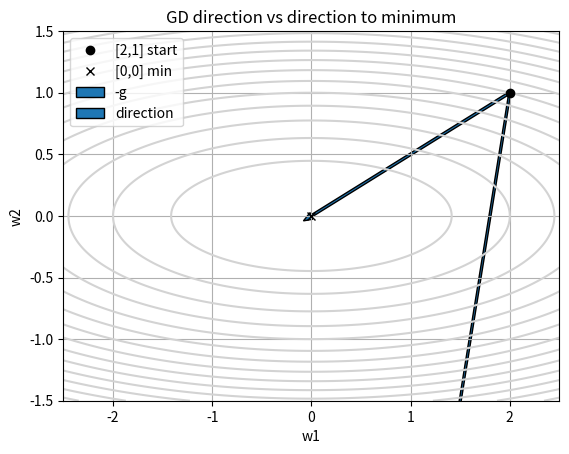

Here is the Python script that generated this plot:
import numpy as np
import matplotlib.pyplot as plt
w = np.array([2.0, 1.0])
a = 0.05
def loss(w):
    L = w[0] ** 2 + 10 * (w[1]**2)
    return L
def grad(w):
    g1 = 2 * w[0]
    g2 = 20 * w[1]
    return g1, g2
def update(w,a):
    g1, g2 = grad(w)
    w1 = w[0] - a * g1
    w2 = w[1]- a*g2
    return w1,w2
w1_new , w2_new = update(w,a)
path = [w1_new, w2_new]
L_new = loss(path)
g = np.array(grad(w))
gd = -g
zero = np.array([0.0, 0.0])
direct = zero - w
print(loss(w))
print(L_new)
print(grad(w))
print(update(w,a))
w1, w2 = np.meshgrid(np.linspace(-2.5, 2.5, 200), np.linspace(-1.5, 1.5, 200))
plt.contour(w1, w2, w1**2 + 10 * w2**2, levels=15, colors="lightgray")
plt.plot(w[0], w[1], "ko", label= "[2,1] start")
plt.plot(0, 0, "kx", label= "[0,0] min")
plt.arrow(w[0], w[1], gd[0], gd[1], width = 0.02, label = "-g")
plt.arrow(w[0],w[1],direct[0],direct[1], width= 0.02, label ="direction" )
plt.xlabel("w1")
plt.ylabel("w2")
plt.title("GD direction vs direction to minimum")
plt.xlim(-2.5, 2.5)
plt.ylim(-1.5, 1.5)
plt.grid()
plt.legend()
plt.show()
